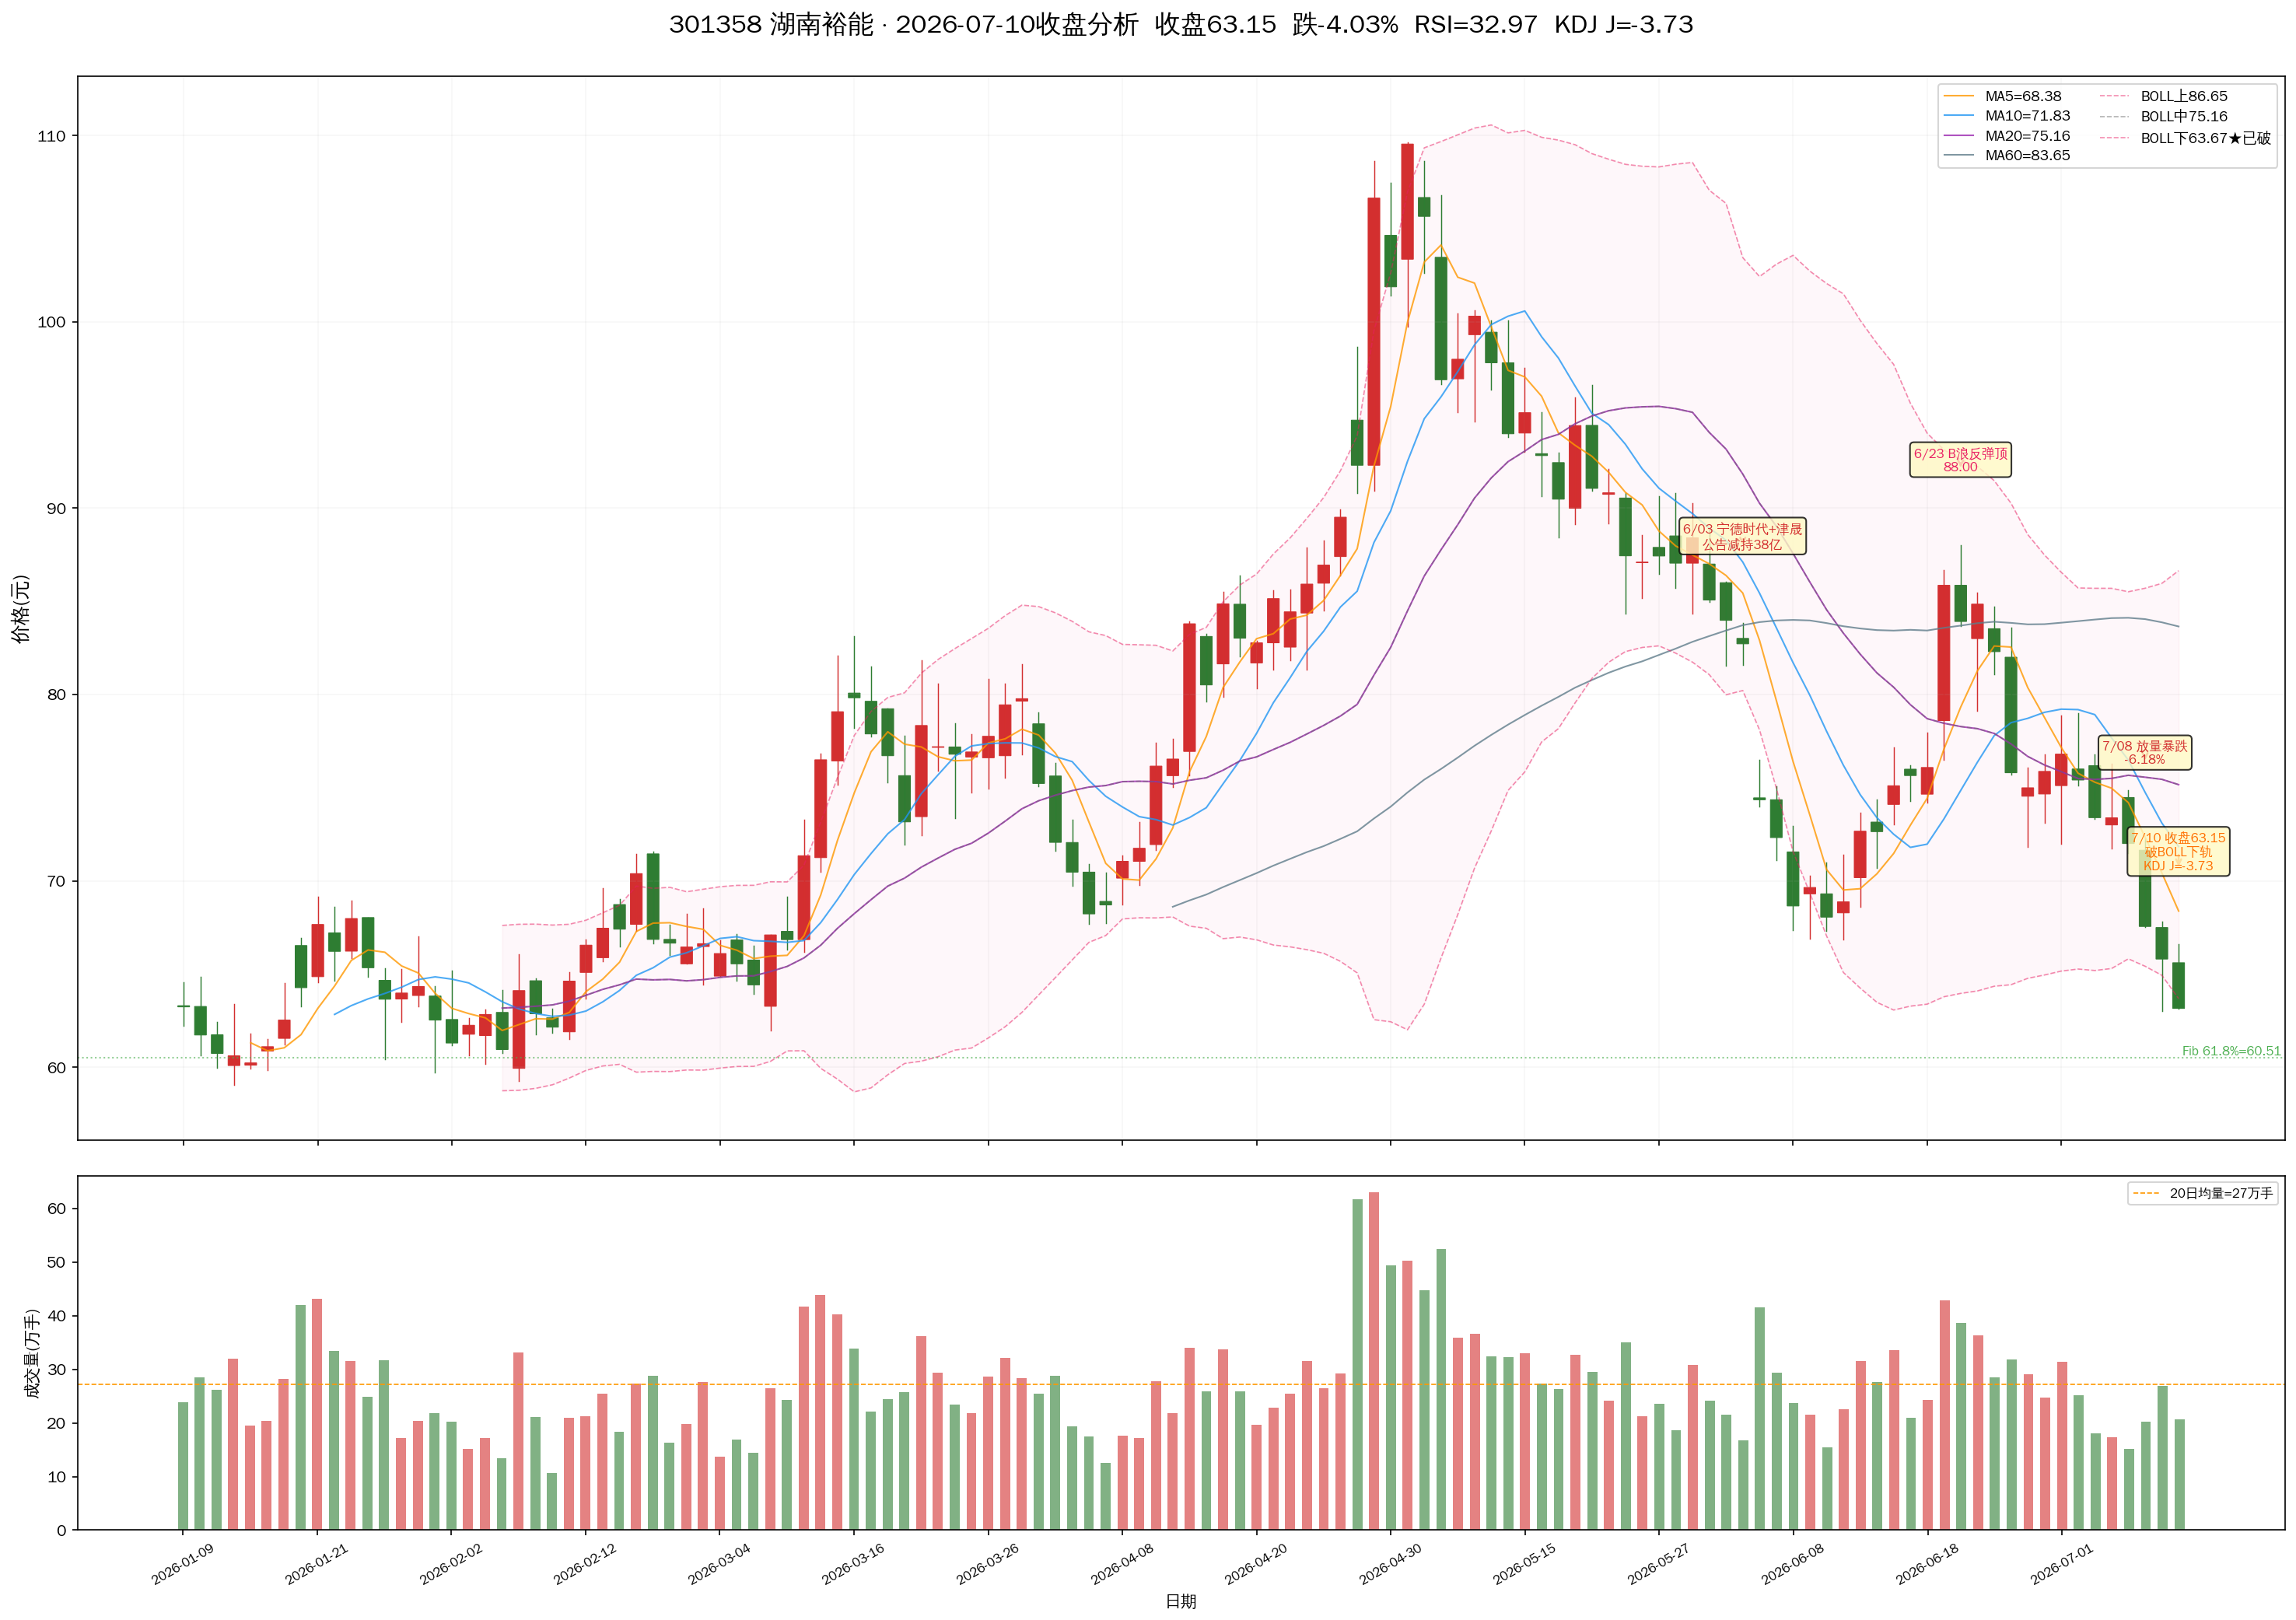

Generate this figure with Python:
#!/usr/bin/env python3
"""301358 7/10更新版 K线图"""
import json, numpy as np
import matplotlib
matplotlib.use('Agg')
import matplotlib.pyplot as plt
import matplotlib.font_manager as fm
from matplotlib.patches import FancyBboxPatch

fm.fontManager.addfont('/usr/share/fonts/truetype/wqy/wqy-zenhei.ttc')
plt.rcParams['font.family'] = 'WenQuanYi Zen Hei'
plt.rcParams['axes.unicode_minus'] = False

with open('/data/hermes/workspace/301358_klines.json') as f:
    all_klines = json.load(f)

# 取最近120日
klines = all_klines[-120:]
n = len(klines)

closes = [k['close'] for k in klines]
opens = [k['open'] for k in klines]
highs = [k['high'] for k in klines]
lows = [k['low'] for k in klines]
volumes = [k['volume'] for k in klines]
dates = [k['date'] for k in klines]

# 指标计算
c = np.array(closes)
h = np.array(highs)
l = np.array(lows)
v = np.array(volumes)

# BOLL
period = 20
mid = np.convolve(c, np.ones(period)/period, mode='valid')
std = np.array([c[max(0,i):i+period].std() for i in range(n-period+1)])
upper = mid + 2*std
lower = mid - 2*std

# MA
ma5 = np.convolve(c, np.ones(5)/5, mode='valid')
ma10 = np.convolve(c, np.ones(10)/10, mode='valid')
ma20 = np.convolve(c, np.ones(20)/20, mode='valid')
ma60 = np.convolve(c, np.ones(60)/60, mode='valid')

fig, (ax1, ax2) = plt.subplots(2, 1, figsize=(22, 14), gridspec_kw={'height_ratios': [3, 1]})
fig.subplots_adjust(hspace=0.05, top=0.94, bottom=0.05, left=0.07, right=0.93)
fig.suptitle('301358 湖南裕能 · 2026-07-10收盘分析  收盘63.15  跌-4.03%  RSI=32.97  KDJ J=-3.73',
             fontsize=16, fontweight='bold')

x = np.arange(n)

# K线
for i in range(n):
    color = '#d32f2f' if closes[i] >= opens[i] else '#2e7d32'
    ax1.plot([i, i], [lows[i], highs[i]], color=color, linewidth=0.7)
    bottom = min(opens[i], closes[i])
    height = abs(closes[i] - opens[i])
    if height < 0.01: height = 0.01
    rect = FancyBboxPatch((i-0.35, bottom), 0.7, height, boxstyle="round,pad=0",
                          facecolor=color, edgecolor=color, linewidth=0.5)
    ax1.add_patch(rect)

# MA线
ax1.plot(x[4:], ma5, color='#ff9800', linewidth=1, label=f'MA5={ma5[-1]:.2f}', alpha=0.8)
ax1.plot(x[9:], ma10, color='#2196f3', linewidth=1, label=f'MA10={ma10[-1]:.2f}', alpha=0.8)
ax1.plot(x[19:], ma20, color='#9c27b0', linewidth=1, label=f'MA20={ma20[-1]:.2f}', alpha=0.8)
ax1.plot(x[59:], ma60, color='#607d8b', linewidth=1, label=f'MA60={ma60[-1]:.2f}', alpha=0.8)

# BOLL
ax1.plot(x[19:], upper, color='#e91e63', linewidth=0.8, linestyle='--', alpha=0.5, label=f'BOLL上{upper[-1]:.2f}')
ax1.plot(x[19:], mid, color='#666', linewidth=0.8, linestyle='--', alpha=0.5, label=f'BOLL中{mid[-1]:.2f}')
ax1.plot(x[19:], lower, color='#e91e63', linewidth=0.8, linestyle='--', alpha=0.5, label=f'BOLL下{lower[-1]:.2f}★已破')
ax1.fill_between(x[19:], lower, upper, alpha=0.03, color='#e91e63')

# Fibonacci回撤位
peak = max(highs)
peak_i = highs.index(peak)
low_ipo = 30.14
fib618 = peak - (peak - low_ipo) * 0.618
ax1.axhline(y=fib618, color='#4caf50', linewidth=1, linestyle=':', alpha=0.6)
ax1.text(n-1, fib618, f' Fib 61.8%={fib618:.2f}', fontsize=8, color='#4caf50', va='bottom')

# 事件标注
events = [
    (dates.index("2026-06-03") if "2026-06-03" in dates else None, "6/03 宁德时代+津晟\n公告减持38亿", '#d32f2f'),
    (dates.index("2026-06-23") if "2026-06-23" in dates else None, "6/23 B浪反弹顶\n88.00", '#e91e63'),
    (dates.index("2026-07-08") if "2026-07-08" in dates else None, "7/08 放量暴跌\n-6.18%", '#d32f2f'),
    (dates.index("2026-07-10") if "2026-07-10" in dates else None, "7/10 收盘63.15\n破BOLL下轨\nKDJ J=-3.73", '#ff6f00'),
]
for ex, et, ec in events:
    if ex is not None:
        y_pos = highs[ex] + 4
        ax1.annotate(et, xy=(ex, y_pos), fontsize=8, color=ec, ha='center', fontweight='bold',
                    bbox=dict(boxstyle='round,pad=0.3', facecolor='#fff9c4', alpha=0.8),
                    arrowprops=dict(arrowstyle='->', color=ec, lw=1.2))

# 成交量
colors_vol = ['#d32f2f' if closes[i] >= opens[i] else '#2e7d32' for i in range(n)]
ax2.bar(x, np.array(volumes)/10000, color=colors_vol, width=0.6, alpha=0.6)
v_avg = np.array(volumes[-20:]).mean()
ax2.axhline(y=v_avg/10000, color='#ff9800', linewidth=0.8, linestyle='--', label=f'20日均量={v_avg/10000:.0f}万手')
ax2.set_ylabel('成交量(万手)', fontsize=10)
ax2.set_xlabel('日期', fontsize=10)
ax2.legend(fontsize=8)

# X轴
step = max(1, n // 15)
ax1.set_xticks(x[::step])
ax1.set_xticklabels([])
ax2.set_xticks(x[::step])
ax2.set_xticklabels([dates[i] for i in range(0, n, step)], rotation=30, fontsize=8)

ax1.set_ylabel('价格(元)', fontsize=12)
ax1.legend(loc='upper right', fontsize=9, ncol=2)
ax1.grid(True, alpha=0.1)

plt.savefig('/data/hermes/workspace/301358_0710_chart.png', dpi=150, bbox_inches='tight')
print("✓ 7/10更新图表已保存")
print(f"\n关键数据汇总:")
print(f"  收盘: 63.15  跌幅: -4.03%")
print(f"  BOLL下轨: 63.67  已破↓")
print(f"  KDJ J: -3.73  极度超卖")
print(f"  RSI: 32.97")
print(f"  MACD绿柱放大: -2.212")
print(f"  均线: 完全空头排列")
print(f"  量能: 21万手 (vs 7/9 27万手, -23.3%)")
print(f"  Fib 61.8%: 60.51")
